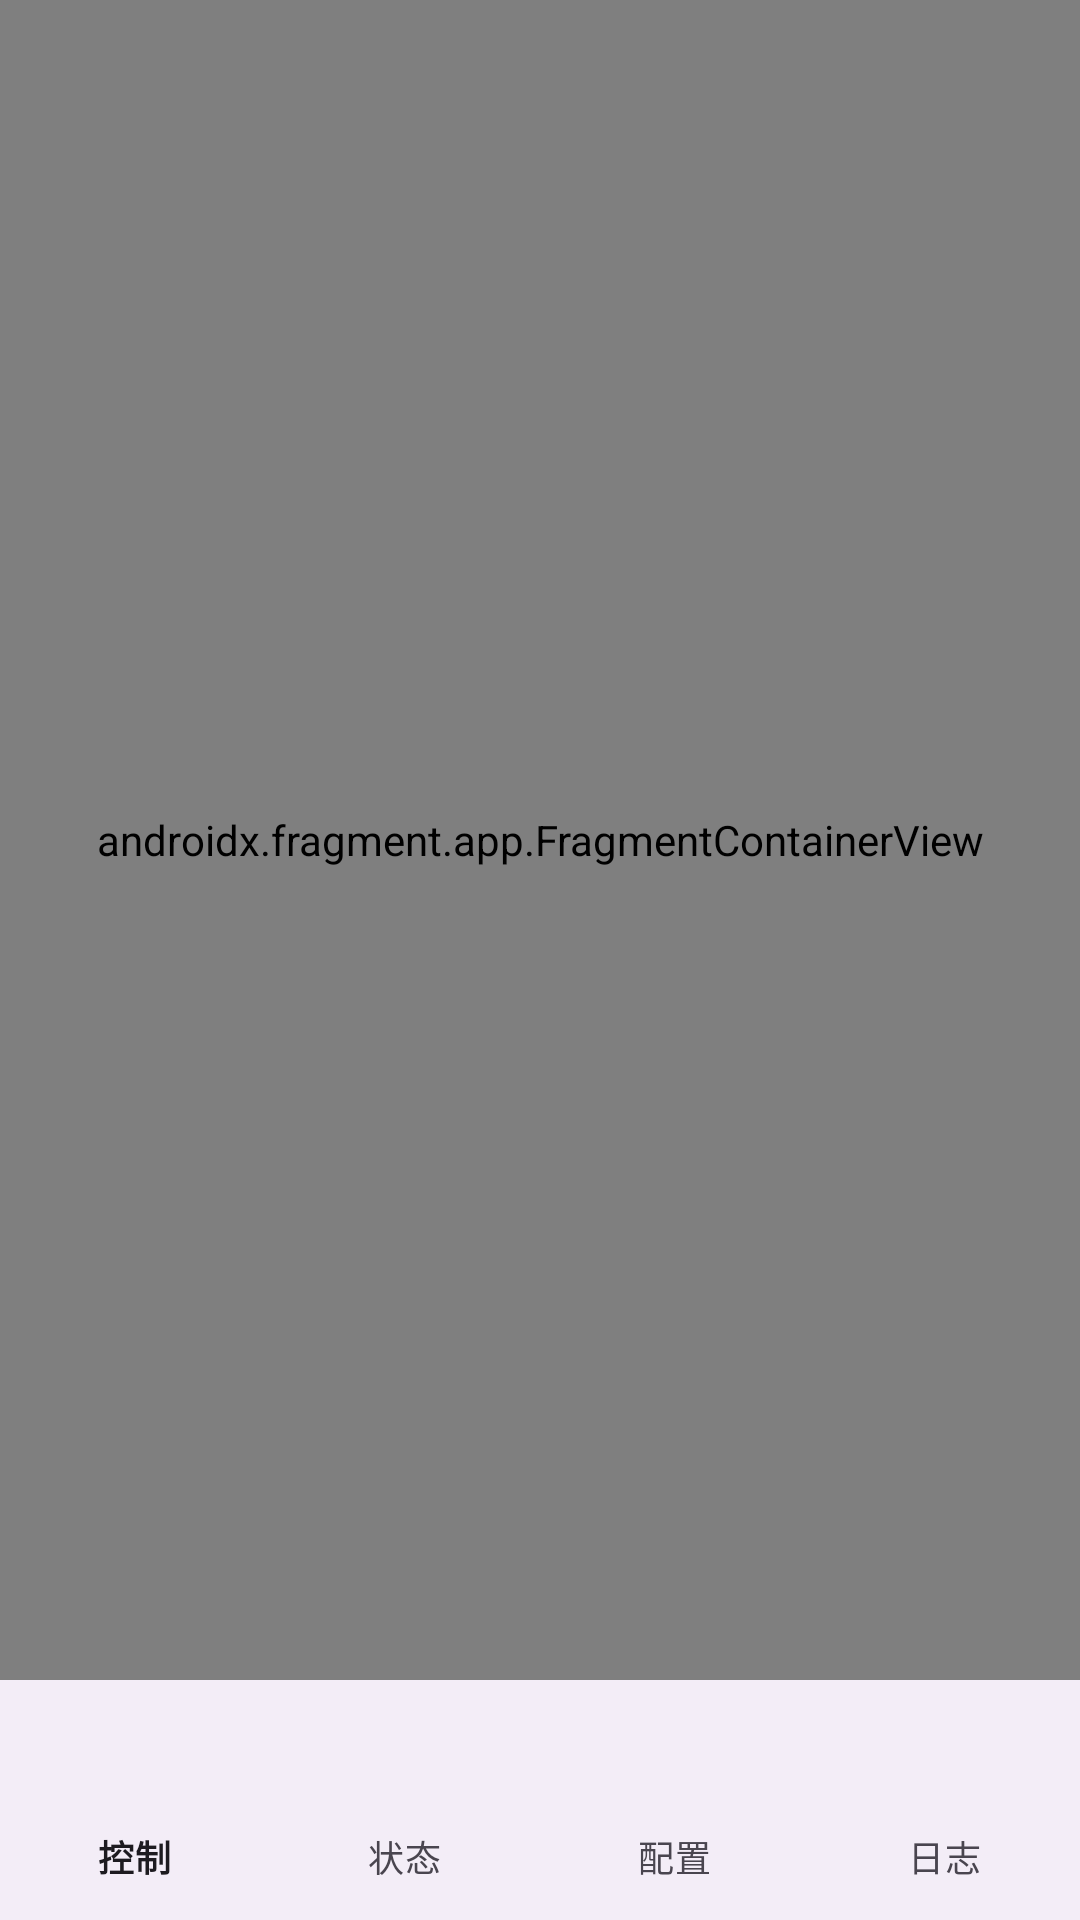

Layout XML and referenced resources for this Android screen:
<!-- AndroidManifest.xml: activity theme Theme.TSG -->
<!-- res/layout/activity_main.xml -->
<?xml version="1.0" encoding="utf-8"?>
<androidx.constraintlayout.widget.ConstraintLayout
    xmlns:android="http://schemas.android.com/apk/res/android"
    xmlns:app="http://schemas.android.com/apk/res-auto"
    android:layout_width="match_parent"
    android:layout_height="match_parent">

    <androidx.fragment.app.FragmentContainerView
        android:id="@+id/nav_host"
        android:name="androidx.navigation.fragment.NavHostFragment"
        android:layout_width="0dp"
        android:layout_height="0dp"
        app:defaultNavHost="true"
        app:navGraph="@navigation/nav_graph"
        app:layout_constraintTop_toTopOf="parent"
        app:layout_constraintStart_toStartOf="parent"
        app:layout_constraintEnd_toEndOf="parent"
        app:layout_constraintBottom_toTopOf="@id/bottom_nav" />

    <com.google.android.material.bottomnavigation.BottomNavigationView
        android:id="@+id/bottom_nav"
        android:layout_width="0dp"
        android:layout_height="wrap_content"
        app:menu="@menu/bottom_nav"
        app:labelVisibilityMode="labeled"
        app:layout_constraintStart_toStartOf="parent"
        app:layout_constraintEnd_toEndOf="parent"
        app:layout_constraintBottom_toBottomOf="parent" />

</androidx.constraintlayout.widget.ConstraintLayout>
<!-- resources referenced by this layout -->
<resources>
  <style name="Theme.TSG" parent="Theme.Material3.DayNight.NoActionBar">
          <item name="colorPrimary">@color/purple_500</item>
          <item name="colorPrimaryVariant">@color/purple_700</item>
          <item name="colorOnPrimary">@color/white</item>
          <item name="colorSecondary">@color/teal_200</item>
          <item name="colorSecondaryVariant">@color/teal_700</item>
          <item name="colorOnSecondary">@color/black</item>
          <item name="android:statusBarColor">?attr/colorPrimaryVariant</item>
      </style>
  <!-- not gathered from this repository: default colours our renderer supplied (Android Studio template values) -->
  <color name="purple_500">#FF6200EE</color>
  <color name="purple_700">#FF3700B3</color>
  <color name="teal_200">#FF03DAC5</color>
  <color name="teal_700">#FF018786</color>
  <color name="black">#FF000000</color>
  <color name="white">#FFFFFFFF</color>
</resources>
